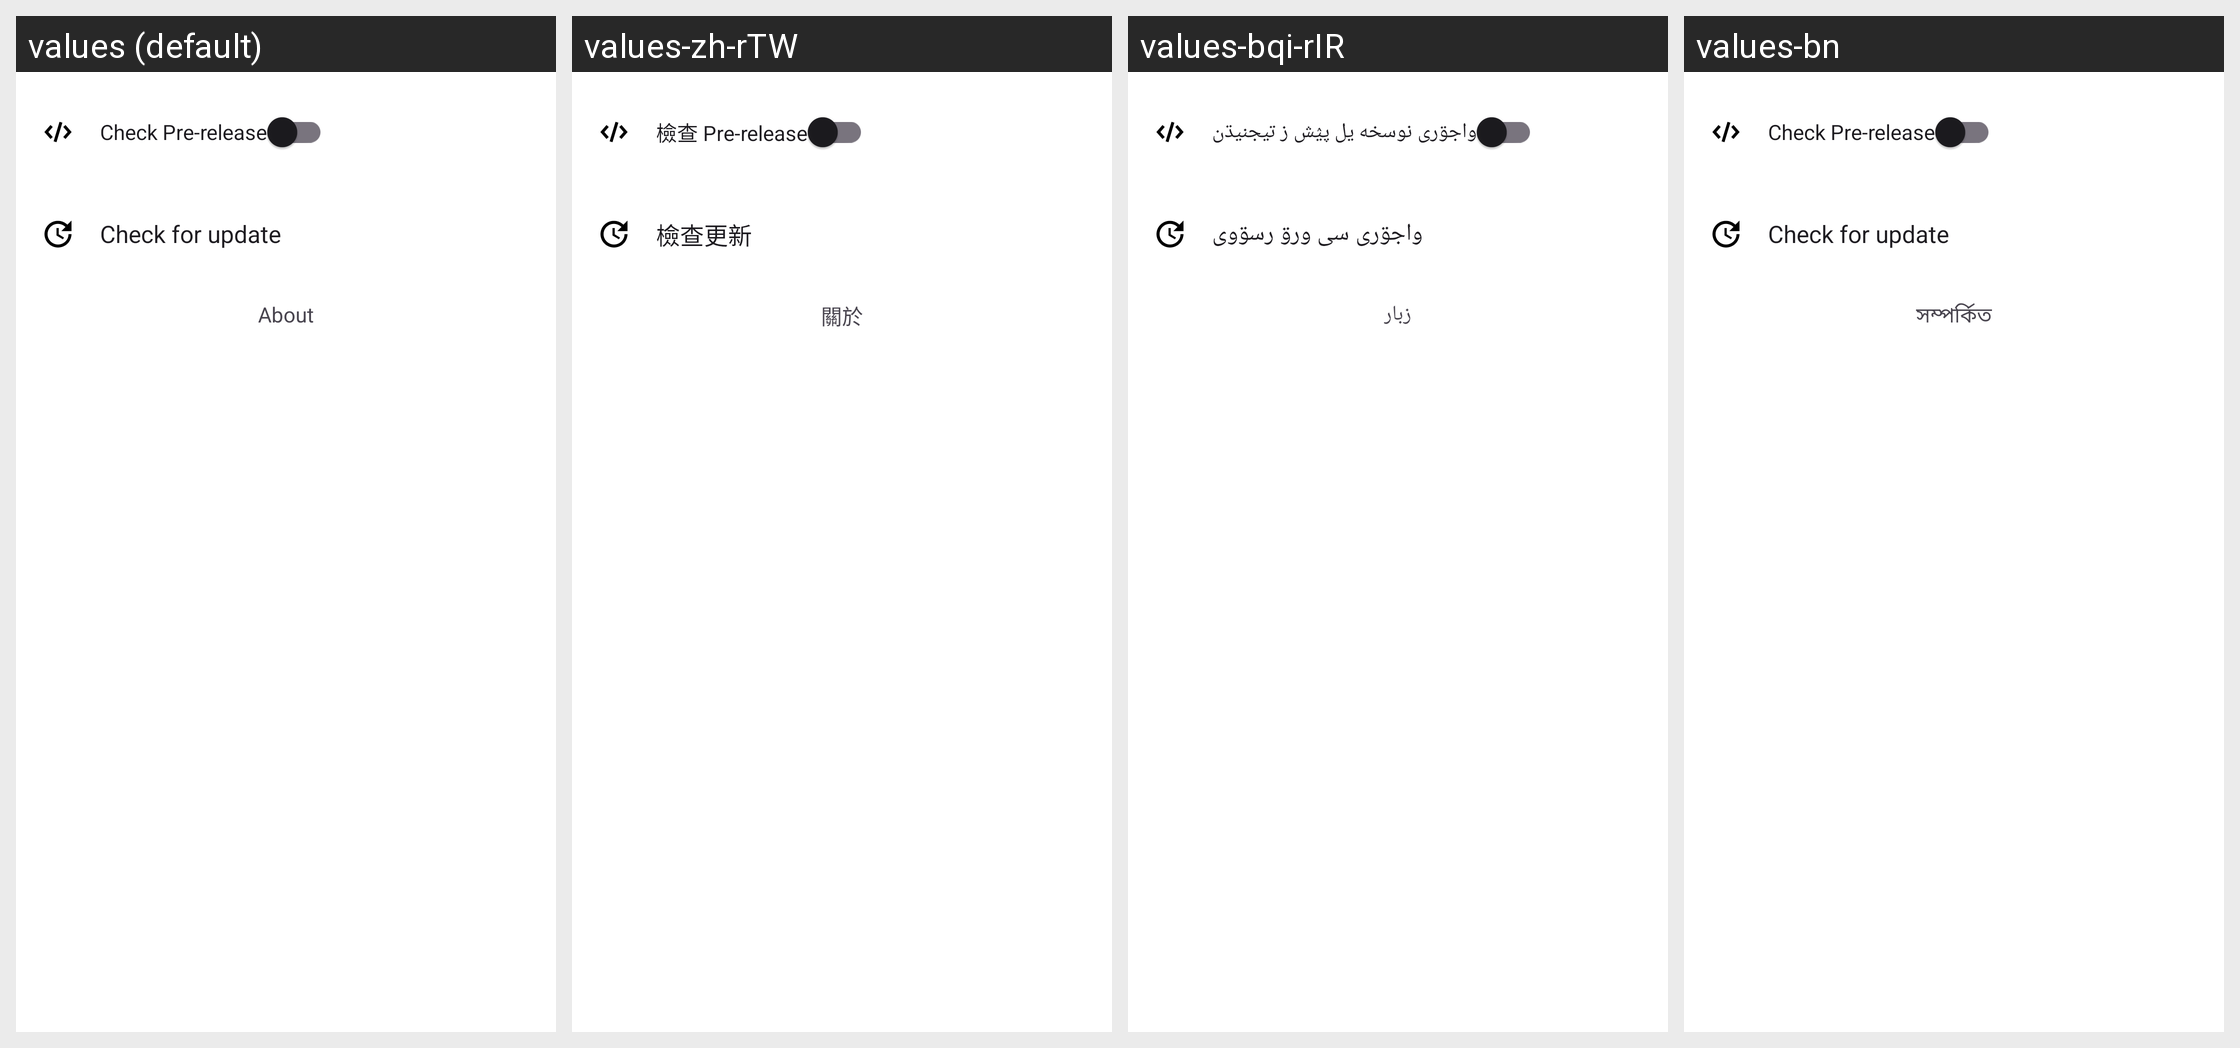

The Android screen above is rendered under several locales of the same app. Produce the string resources it draws, with the default and per-locale values.
Android screen res/layout/activity_check_update.xml rendered under 4 locales, left to right: values (default), values-zh-rTW, values-bqi-rIR, values-bn. Device: Nexus 5 (rendered at 1080×1920; each locale shown at half size, 540×960, under a caption strip naming it); theme AppThemeDayNight.NoActionBar.
Other locales in the repository, not shown: values-ar, values-fa, values-ru, values-vi, values-zh-rCN.
Strings drawn on this screen, with the default value and each locale's value (text and hints the layout hard-codes, and strings that could not be matched under every locale, appear in the picture but are not listed):

update_check_pre_release
  values: Check Pre-release
  values-zh-rTW: 檢查 Pre-release
  values-bqi-rIR: واجۊری نوسخه یل پؽش ز تیجنیڌن
  values-bn: Check Pre-release

update_check_for_update
  values: Check for update
  values-zh-rTW: 檢查更新
  values-bqi-rIR: واجۊری سی ورۊ رسۊوی
  values-bn: Check for update

title_about
  values: About
  values-zh-rTW: 關於
  values-bqi-rIR: زبار
  values-bn: সম্পর্কিত
